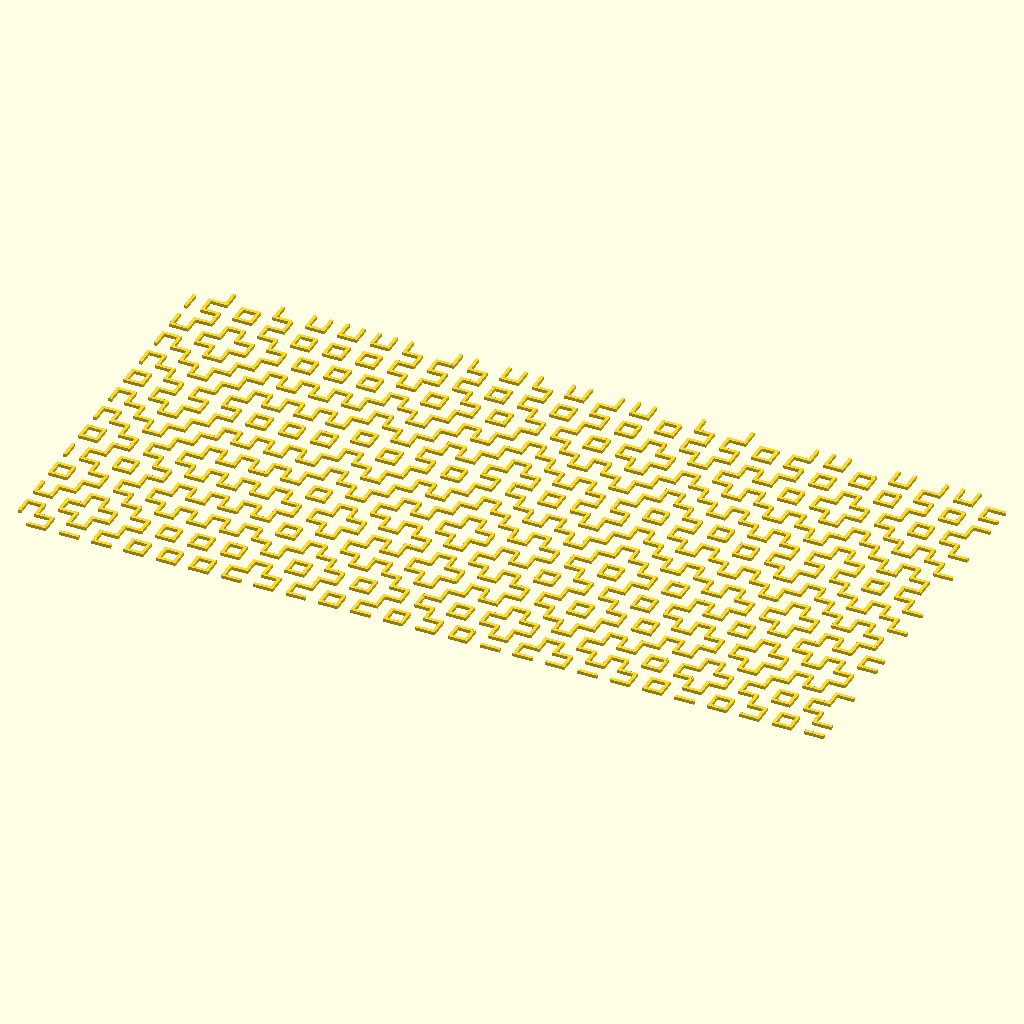
Cell 1: the model at its default parameters.
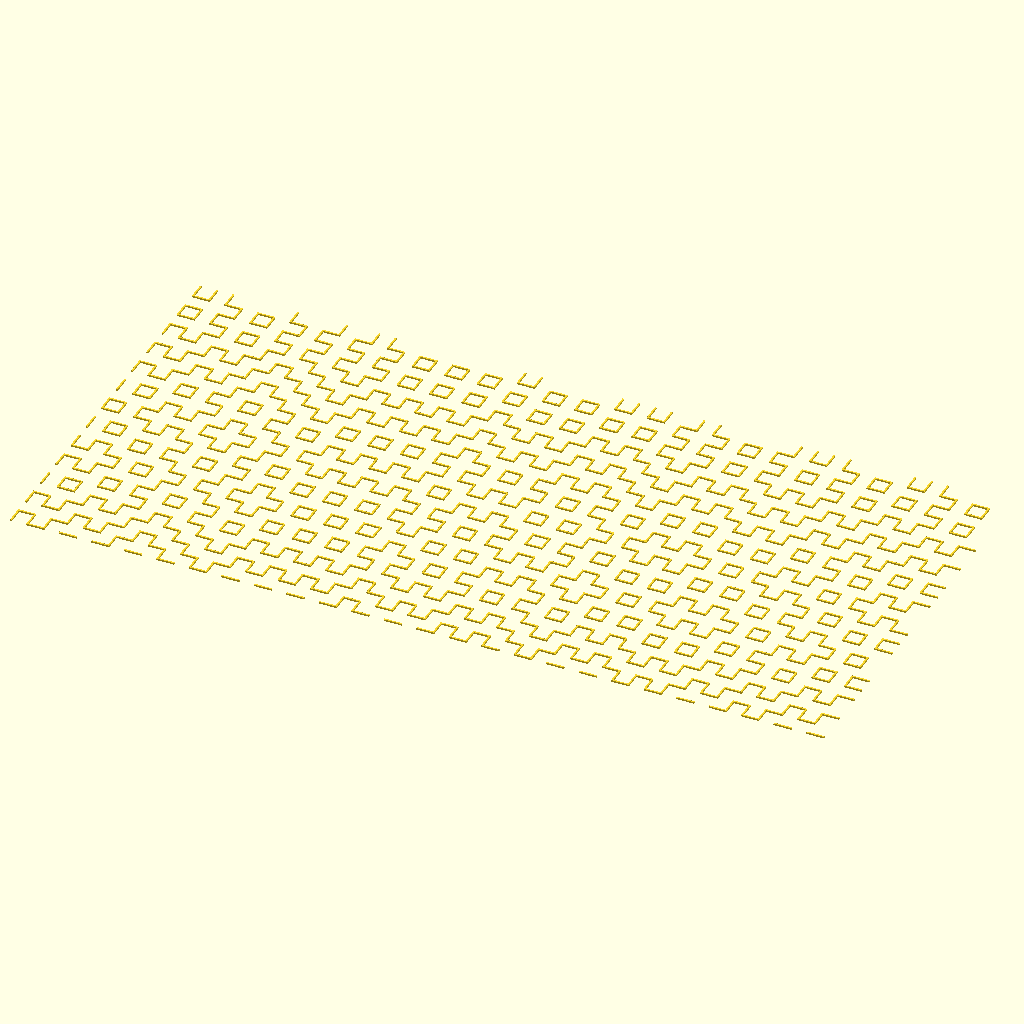
Cell 2: tile_width = 10 (everything else at default).
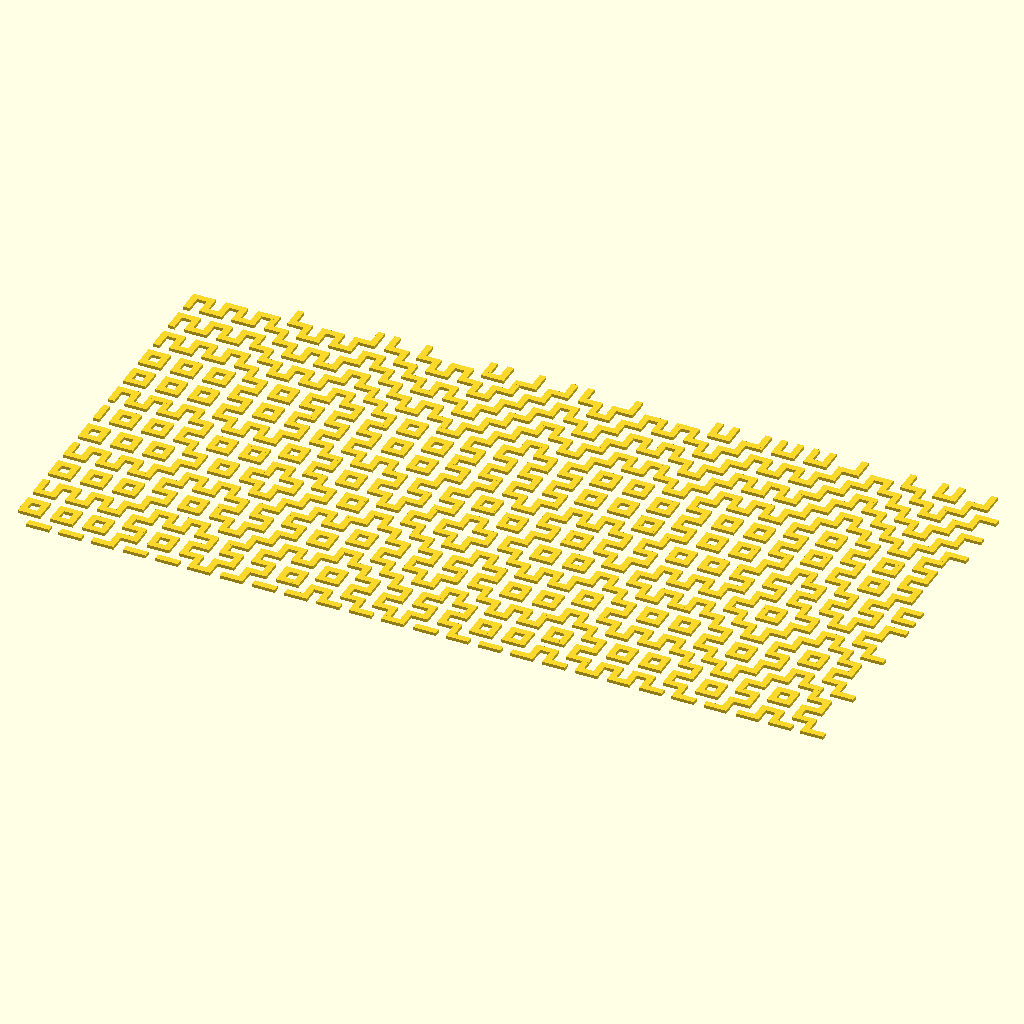
Cell 3 — line_width set to 2, the other parameters unchanged.
All cells are drawn from the same view direction (rotation 55°, 0°, 25°, orthographic, colour scheme Cornfield), but the view is re-fitted for each cell, so position and scale can differ between cells as well as the parameter.
Source of the model, examples/tiles/hitomezashi_stitching.scad:
use <line2d.scad>
use <experimental/tile_hitomezashi.scad>
use <select.scad>

size = [50, 25];
tile_width = 5;
line_width = 1;

for(tile = tile_hitomezashi(size)) {
	translate([tile.x, tile.y] * tile_width) 
	select(tile[2]) {
		tile00(tile_width, line_width);
		tile01(tile_width, line_width);
		tile02(tile_width, line_width);
		tile03(tile_width, line_width);
	};
}

module tile00(tile_width, line_width) {
    // nope
}

// _ 
module tile01(tile_width, line_width) {
    line2d([0, 0], [tile_width, 0], line_width);
}

// |_
module tile02(tile_width, line_width) {
   line2d([0, 0], [0, tile_width], line_width);
}

// |
module tile03(tile_width, line_width) {
	line2d([0, 0], [0, tile_width], line_width);
	line2d([0, 0], [tile_width, 0], line_width);
}
Parameter table extracted from the source (name, type, default, range or options):
size: vector, default [50, 25]
tile_width: number, default 5
line_width: number, default 1
